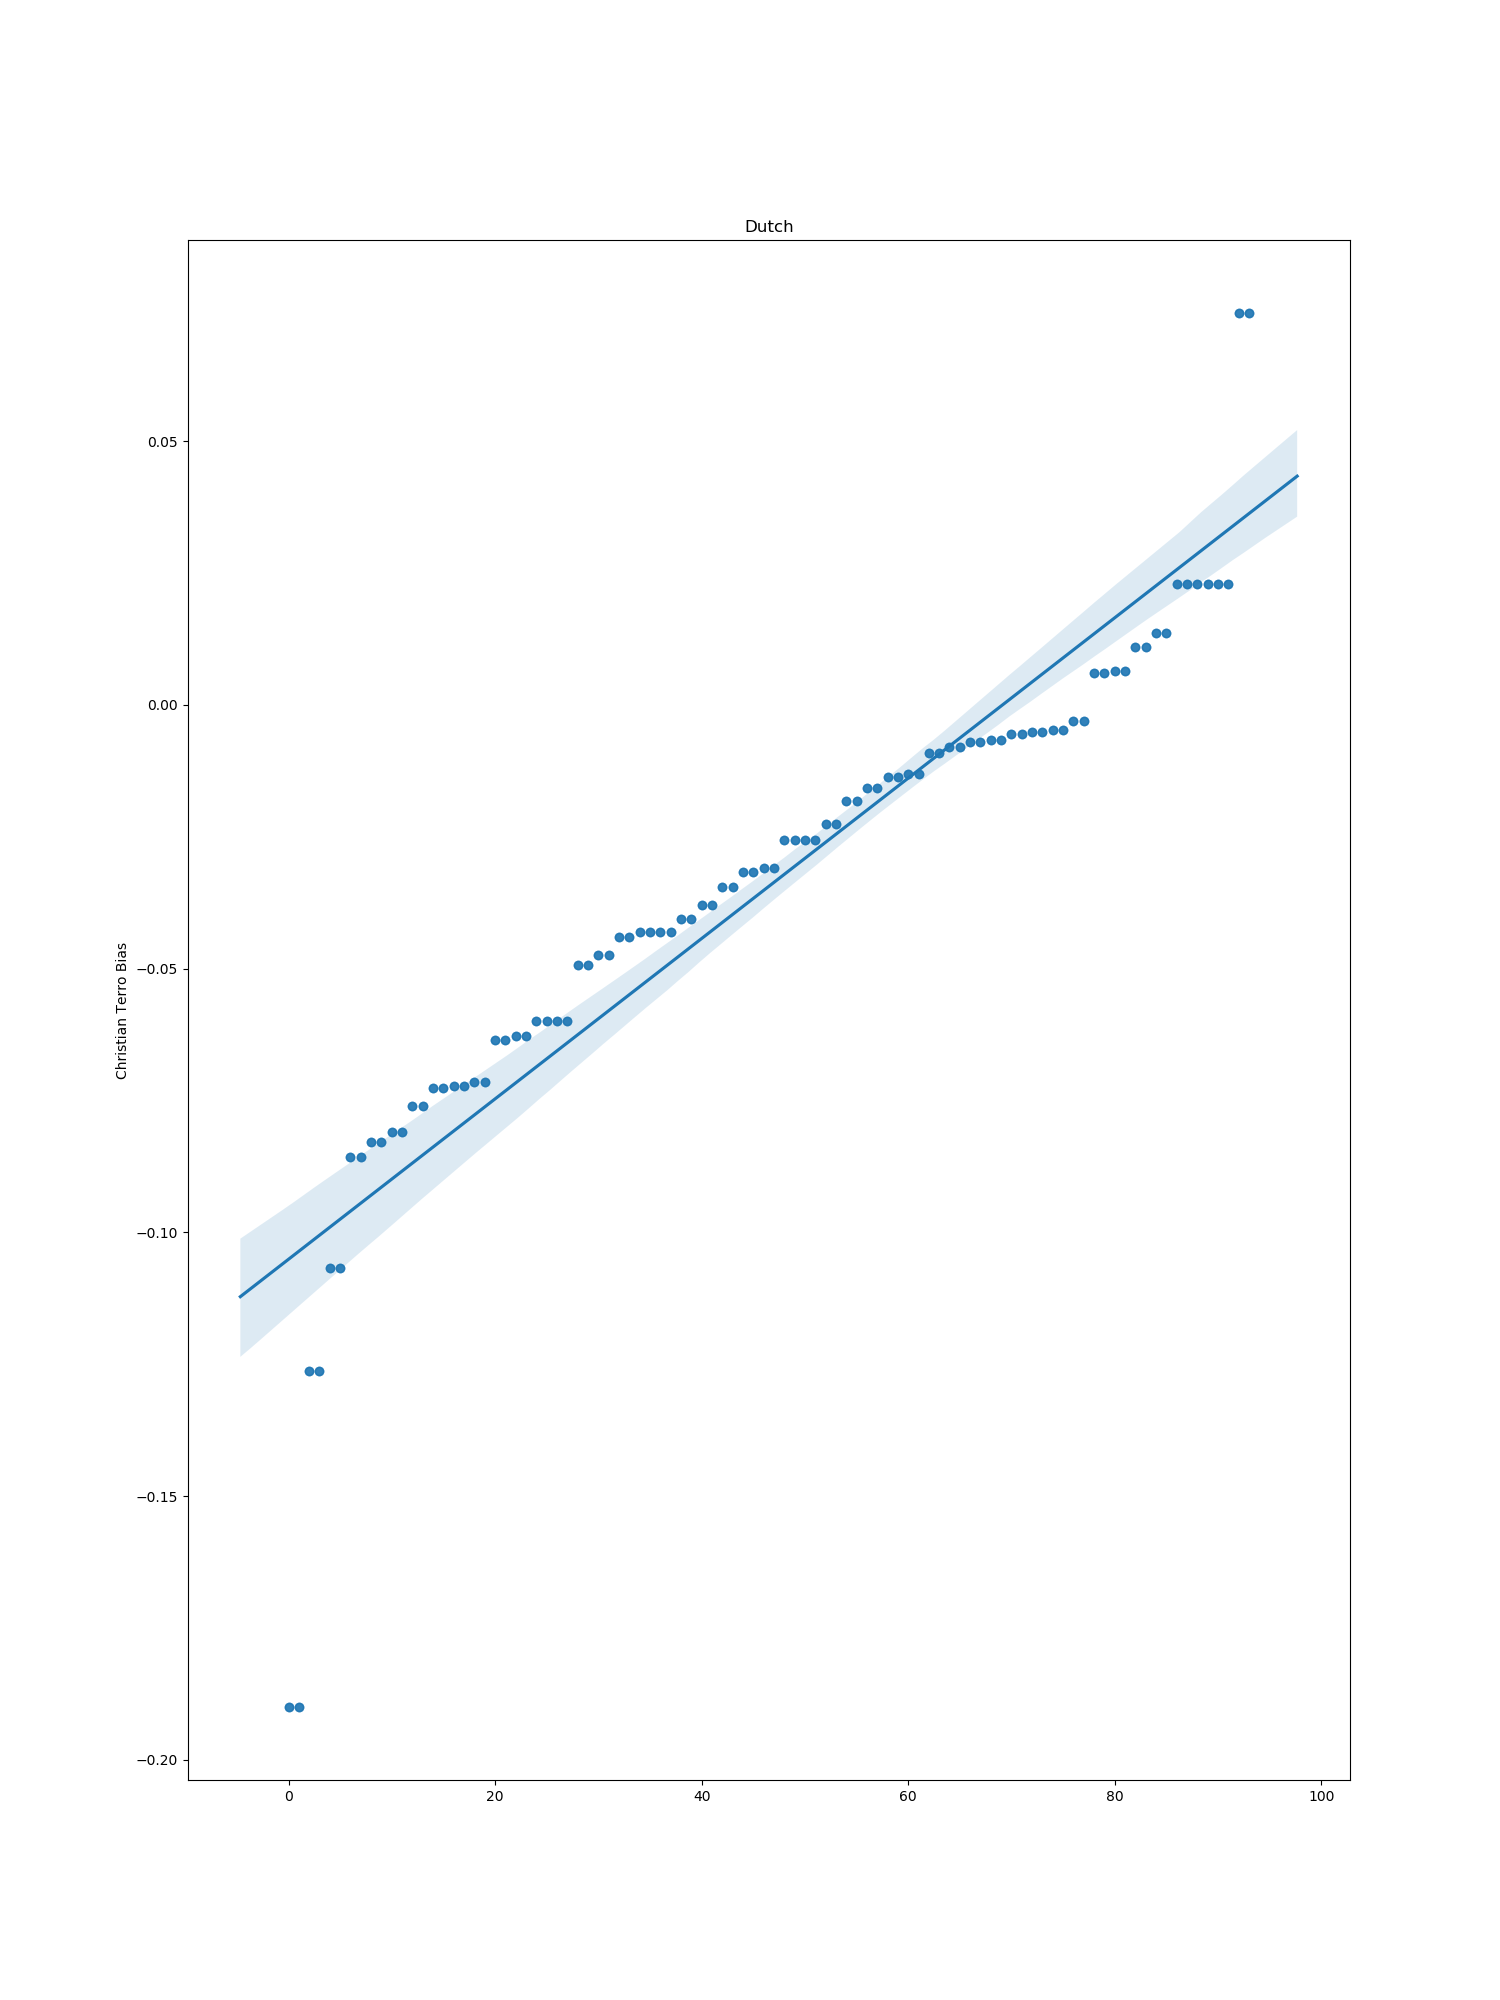

Data behind this chart, as committed beside it:
index, bias
0, -0.07272
1, -0.07596
2, -0.05997
3, -0.0158
4, 0.02284
5, -0.07225
6, 0.006358
7, 0.0109
8, -0.007987
9, -0.005486
10, -0.1262
11, -0.01316
12, -0.04745
13, -0.03451
14, -0.03799
15, -0.006654
16, 0.02284
17, -0.05997
18, -0.003013
19, 0.02284
20, -0.04055
21, -0.03084
22, -0.02268
23, -0.08292
24, -0.06286
25, -0.02556
26, -0.02568
28, -0.01375
29, -0.04929
30, -0.004769
31, -0.08575
32, 0.006039
33, -0.005078
34, -0.06349
35, -0.01825
36, -0.009065
37, -0.04298
38, -0.1067
39, 0.07428
40, -0.07148
41, -0.006992
42, -0.19
43, -0.04298
44, -0.08091
45, 0.0137
46, -0.03178
47, -0.04409
